Run: headless pygame with SDL's dummy video driver; simulated clock (each Clock.tick advances the game by its frame time, no real sleeping); random seed 0; keys injected as events and as key.get_pressed() state; no mouse input; restart key R tapped at the start of phases 3 and 4.
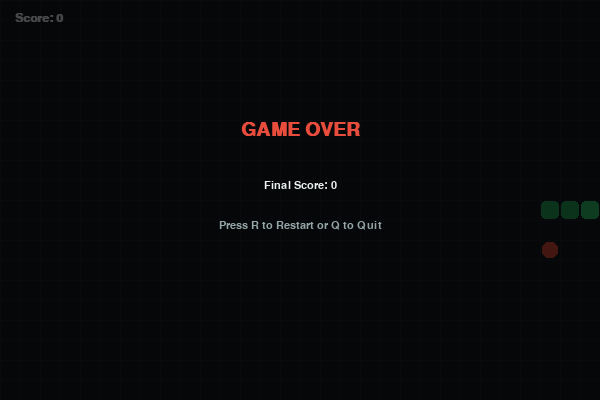
Frame 1 of 4 · flips 1–60 · no input
Frame 2 of 4 · flips 61–180 · tapped SPACE, RETURN · held RIGHT (→), D · screen unchanged from frame 1, image omitted
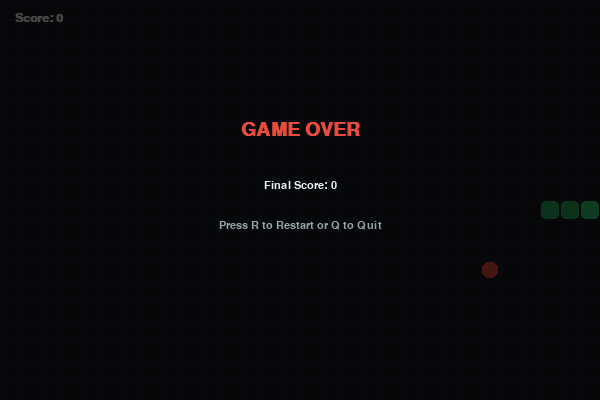
Frame 3 of 4 · flips 181–300 · tapped R · held DOWN (↓), S
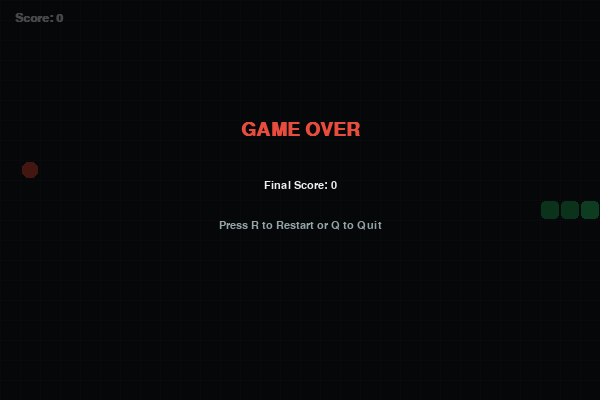
Frame 4 of 4 · flips 301–420 · tapped R · held LEFT (←), A, UP (↑), W

The pygame program that drew these frames:

import pygame
import random
import sys

# Initialize Pygame
pygame.init()

# Game Constants
SCREEN_WIDTH = 600
SCREEN_HEIGHT = 400
BLOCK_SIZE = 20
GAME_SPEED = 12

# Color Palette (RGB)
COLOR_BG = (20, 24, 33)
COLOR_GRID = (30, 36, 48)
COLOR_SNAKE_HEAD = (46, 204, 113)
COLOR_SNAKE_BODY = (39, 174, 96)
COLOR_FOOD = (231, 76, 60)
COLOR_TEXT = (236, 240, 241)
COLOR_TEXT_DIM = (149, 165, 166)

# Set up Display Window
screen = pygame.display.set_mode((SCREEN_WIDTH, SCREEN_HEIGHT))
pygame.display.set_caption("Snake Game - Python Pygame")
clock = pygame.time.Clock()

# Fonts
font_score = pygame.font.SysFont("arial", 18, bold=True)
font_message = pygame.font.SysFont("arial", 28, bold=True)
font_sub = pygame.font.SysFont("arial", 16)


def draw_grid():
    """Draws a subtle background grid."""
    for x in range(0, SCREEN_WIDTH, BLOCK_SIZE):
        pygame.draw.line(screen, COLOR_GRID, (x, 0), (x, SCREEN_HEIGHT))
    for y in range(0, SCREEN_HEIGHT, BLOCK_SIZE):
        pygame.draw.line(screen, COLOR_GRID, (0, y), (SCREEN_WIDTH, y))


def generate_food(snake_body):
    """Generates a random food position not overlapping the snake body."""
    while True:
        food_x = random.randint(0, (SCREEN_WIDTH // BLOCK_SIZE) - 1) * BLOCK_SIZE
        food_y = random.randint(0, (SCREEN_HEIGHT // BLOCK_SIZE) - 1) * BLOCK_SIZE
        if (food_x, food_y) not in snake_body:
            return food_x, food_y


def draw_snake(snake_body):
    """Draws the snake with a distinct head and rounded segments."""
    for i, (x, y) in enumerate(snake_body):
        color = COLOR_SNAKE_HEAD if i == len(snake_body) - 1 else COLOR_SNAKE_BODY
        rect = pygame.Rect(x + 1, y + 1, BLOCK_SIZE - 2, BLOCK_SIZE - 2)
        pygame.draw.rect(screen, color, rect, border_radius=4)


def main_game():
    """Main game loop handling state, input, rendering, and logic."""
    # Snake Initial Position (center screen)
    start_x = SCREEN_WIDTH // 2
    start_y = SCREEN_HEIGHT // 2
    snake_body = [(start_x - BLOCK_SIZE * 2, start_y), 
                  (start_x - BLOCK_SIZE, start_y), 
                  (start_x, start_y)]
    
    # Movement Variables
    dir_x, dir_y = BLOCK_SIZE, 0
    next_dir_x, next_dir_y = BLOCK_SIZE, 0
    
    # Game State Variables
    food_x, food_y = generate_food(snake_body)
    score = 0
    game_over = False

    while True:
        # Event Processing
        for event in pygame.event.get():
            if event.type == pygame.QUIT:
                pygame.quit()
                sys.exit()
                
            if event.type == pygame.KEYDOWN:
                if game_over:
                    if event.key == pygame.K_r:
                        main_game()  # Restart
                    elif event.key == pygame.K_q:
                        pygame.quit()
                        sys.exit()
                else:
                    # Prevent 180-degree immediate turns
                    if event.key == pygame.K_UP and dir_y == 0:
                        next_dir_x, next_dir_y = 0, -BLOCK_SIZE
                    elif event.key == pygame.K_DOWN and dir_y == 0:
                        next_dir_x, next_dir_y = 0, BLOCK_SIZE
                    elif event.key == pygame.K_LEFT and dir_x == 0:
                        next_dir_x, next_dir_y = -BLOCK_SIZE, 0
                    elif event.key == pygame.K_RIGHT and dir_x == 0:
                        next_dir_x, next_dir_y = BLOCK_SIZE, 0

        if not game_over:
            # Commit Direction Change
            dir_x, dir_y = next_dir_x, next_dir_y

            # Calculate New Head Position
            head_x, head_y = snake_body[-1]
            new_head_x = head_x + dir_x
            new_head_y = head_y + dir_y

            # Collision Check: Wall Boundaries
            if (new_head_x < 0 or new_head_x >= SCREEN_WIDTH or
                new_head_y < 0 or new_head_y >= SCREEN_HEIGHT):
                game_over = True

            # Collision Check: Self Collision
            if (new_head_x, new_head_y) in snake_body:
                game_over = True

            if not game_over:
                snake_body.append((new_head_x, new_head_y))

                # Food Collision Check
                if new_head_x == food_x and new_head_y == food_y:
                    score += 10
                    food_x, food_y = generate_food(snake_body)
                else:
                    snake_body.pop(0)  # Move forward by removing tail

        # Render Screen Elements
        screen.fill(COLOR_BG)
        draw_grid()

        # Render Food
        food_rect = pygame.Rect(food_x + 2, food_y + 2, BLOCK_SIZE - 4, BLOCK_SIZE - 4)
        pygame.draw.rect(screen, COLOR_FOOD, food_rect, border_radius=6)

        # Render Snake
        draw_snake(snake_body)

        # Render HUD Score
        score_surface = font_score.render(f"Score: {score}", True, COLOR_TEXT)
        screen.blit(score_surface, (15, 12))

        # Game Over Screen Overlay
        if game_over:
            overlay = pygame.Surface((SCREEN_WIDTH, SCREEN_HEIGHT))
            overlay.set_alpha(180)
            overlay.fill((0, 0, 0))
            screen.blit(overlay, (0, 0))

            msg_surface = font_message.render("GAME OVER", True, COLOR_FOOD)
            score_final = font_sub.render(f"Final Score: {score}", True, COLOR_TEXT)
            instruction = font_sub.render("Press R to Restart or Q to Quit", True, COLOR_TEXT_DIM)

            screen.blit(msg_surface, (SCREEN_WIDTH // 2 - msg_surface.get_width() // 2, 120))
            screen.blit(score_final, (SCREEN_WIDTH // 2 - score_final.get_width() // 2, 180))
            screen.blit(instruction, (SCREEN_WIDTH // 2 - instruction.get_width() // 2, 220))

        pygame.display.flip()
        clock.tick(GAME_SPEED)


if __name__ == "__main__":
    main_game()
